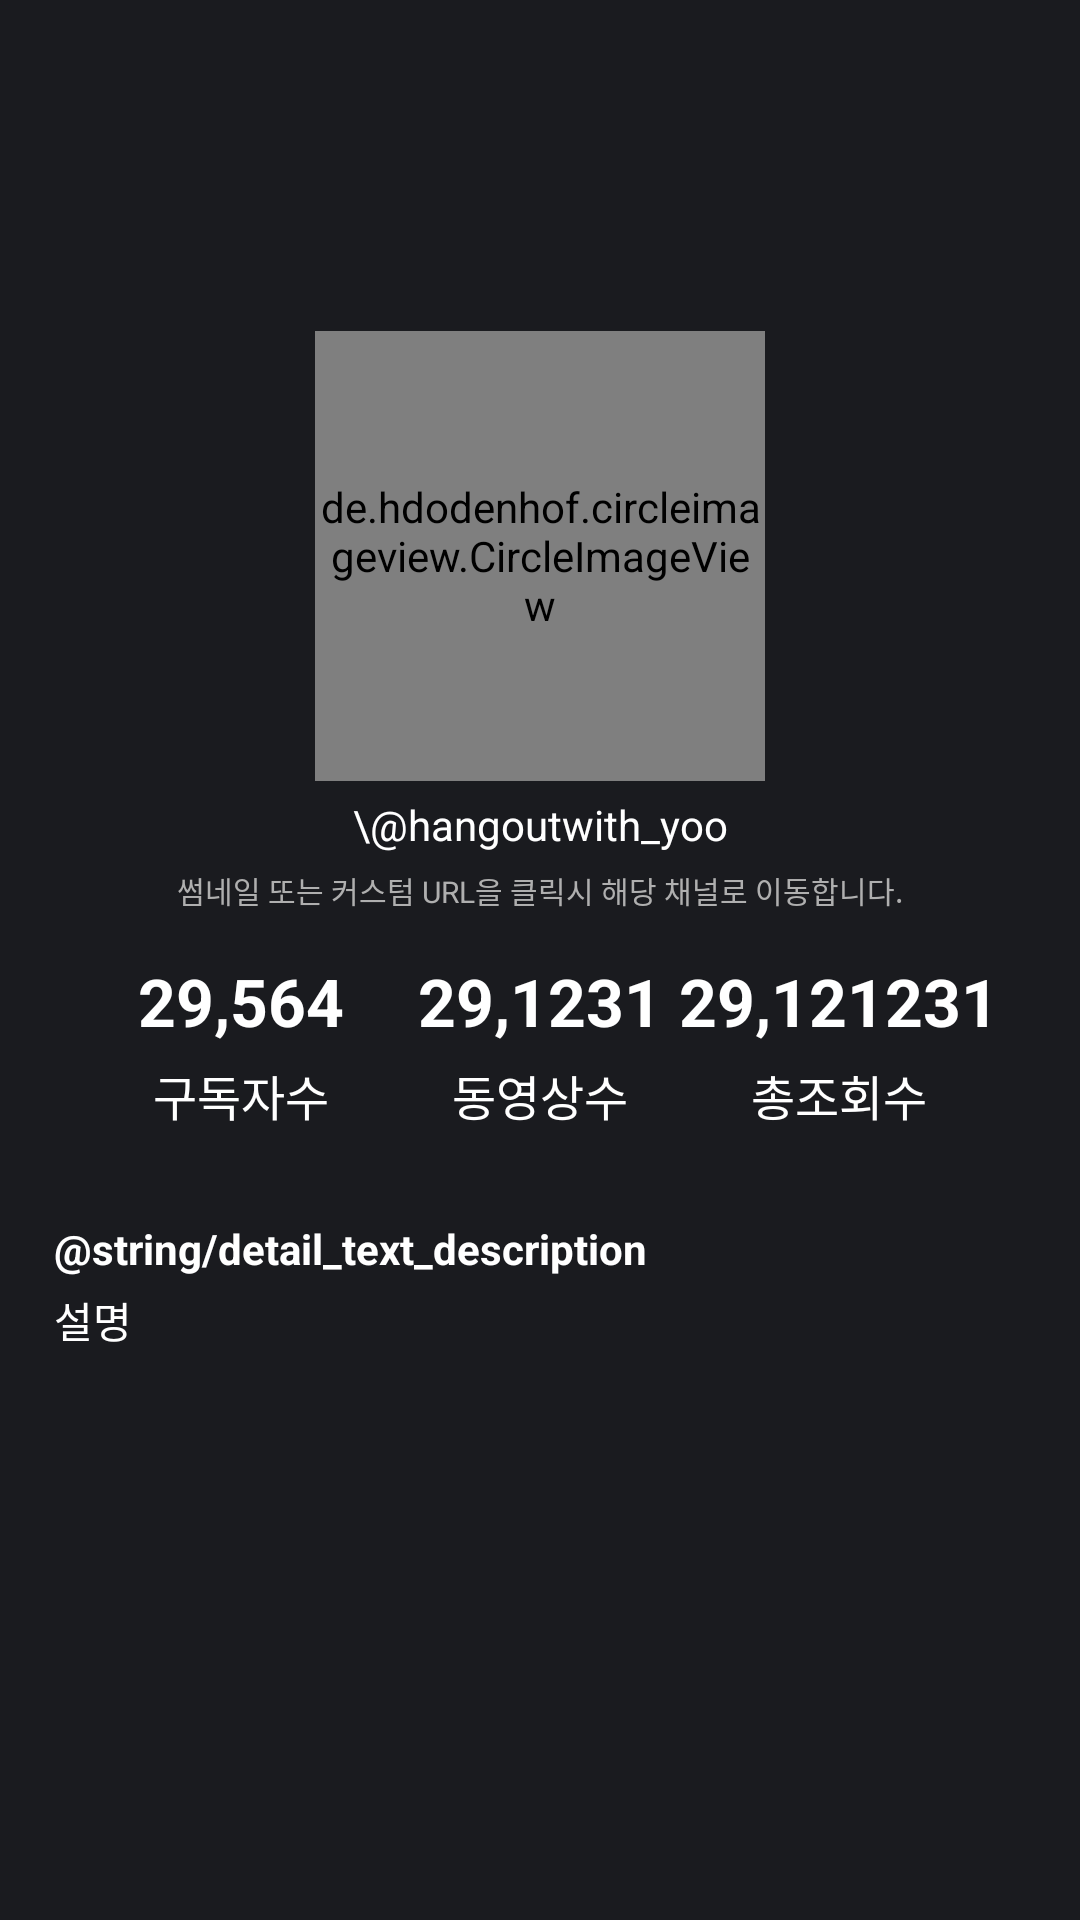

This screen was rendered from an Android layout file. Write that file and the resources it references.
<!-- AndroidManifest.xml: application theme Theme.Meohaji -->
<!-- res/layout/fragment_detail_channel.xml -->
<?xml version="1.0" encoding="utf-8"?>
<androidx.constraintlayout.widget.ConstraintLayout xmlns:android="http://schemas.android.com/apk/res/android"
    xmlns:app="http://schemas.android.com/apk/res-auto"
    xmlns:tools="http://schemas.android.com/tools"
    android:layout_width="match_parent"
    android:layout_height="match_parent"
    tools:context=".detail.DetailFragment">

    <ScrollView
        android:layout_width="match_parent"
        android:layout_height="match_parent"
        android:fillViewport="true"
        app:layout_constraintBottom_toBottomOf="parent"
        app:layout_constraintEnd_toEndOf="parent"
        app:layout_constraintHorizontal_bias="0.0"
        app:layout_constraintStart_toStartOf="parent"
        app:layout_constraintTop_toTopOf="parent"
        app:layout_constraintVertical_bias="0.0">

        <androidx.constraintlayout.widget.ConstraintLayout
            android:layout_width="match_parent"
            android:layout_height="wrap_content"
            android:background="@color/black_background"
            android:padding="10dp">

            <TextView
                android:id="@+id/tv_detail_channel_name"
                android:layout_width="match_parent"
                android:layout_height="wrap_content"
                android:layout_marginTop="40dp"
                android:layout_marginHorizontal="20dp"
                android:fontFamily="@font/moyamoya"
                android:gravity="center"
                android:textSize="30sp"
                app:layout_constraintEnd_toEndOf="parent"
                app:layout_constraintHorizontal_bias="0.496"
                app:layout_constraintStart_toStartOf="parent"
                app:layout_constraintTop_toTopOf="parent"
                tools:text="채널 이름" />

            <ImageView
                android:id="@+id/iv_btn_detail_channel_close"
                android:layout_width="30dp"
                android:layout_height="30dp"
                android:layout_marginStart="3dp"
                android:layout_marginBottom="6dp"
                android:src="@drawable/ic_close"
                app:layout_constraintStart_toStartOf="parent"
                app:layout_constraintTop_toTopOf="parent"
                app:tint="@color/white" />

            <androidx.constraintlayout.widget.ConstraintLayout
                android:id="@+id/constraint_layout_detail_channel_click_area"
                android:layout_width="wrap_content"
                android:layout_height="wrap_content"
                android:layout_marginTop="20dp"
                app:layout_constraintEnd_toEndOf="parent"
                app:layout_constraintStart_toStartOf="parent"
                app:layout_constraintTop_toBottomOf="@+id/tv_detail_channel_name">

                <de.hdodenhof.circleimageview.CircleImageView
                    android:id="@+id/civ_detail_channel_thumbnail"
                    android:layout_width="150dp"
                    android:layout_height="150dp"
                    android:src="@color/black"
                    app:layout_constraintEnd_toEndOf="parent"
                    app:layout_constraintStart_toStartOf="parent"
                    app:layout_constraintTop_toTopOf="parent" />

                <TextView
                    android:id="@+id/tv_detail_channel_custom_url"
                    android:layout_width="wrap_content"
                    android:layout_height="wrap_content"
                    android:layout_marginTop="5dp"
                    android:text="\@hangoutwith_yoo"
                    android:textSize="14sp"
                    app:layout_constraintEnd_toEndOf="parent"
                    app:layout_constraintStart_toStartOf="parent"
                    app:layout_constraintTop_toBottomOf="@+id/civ_detail_channel_thumbnail" />
            </androidx.constraintlayout.widget.ConstraintLayout>

            <TextView
                android:id="@+id/tv_detail_channel_custom_url_description"
                android:layout_width="wrap_content"
                android:layout_height="wrap_content"
                android:layout_marginTop="5dp"
                android:text="썸네일 또는 커스텀 URL을 클릭시 해당 채널로 이동합니다."
                android:textSize="10sp"
                android:textColor="#AFAFAF"
                app:layout_constraintEnd_toEndOf="parent"
                app:layout_constraintStart_toStartOf="parent"
                app:layout_constraintTop_toBottomOf="@+id/constraint_layout_detail_channel_click_area" />

            <TextView
                android:id="@+id/tv_detail_channel_subscriber_count"
                android:layout_width="wrap_content"
                android:layout_height="wrap_content"
                android:gravity="center"
                android:text="29,564"
                android:textSize="22sp"
                android:textStyle="bold"
                app:layout_constraintBottom_toBottomOf="@+id/tv_detail_channel_video_count"
                app:layout_constraintEnd_toEndOf="@+id/tv_detail_channel_subscriber"
                app:layout_constraintStart_toStartOf="@+id/tv_detail_channel_subscriber"
                app:layout_constraintTop_toTopOf="@+id/tv_detail_channel_video_count" />

            <TextView
                android:id="@+id/tv_detail_channel_video_count"
                android:layout_width="wrap_content"
                android:layout_height="wrap_content"
                android:gravity="center"
                android:layout_marginTop="15dp"
                android:text="29,1231"
                android:textSize="22sp"
                android:textStyle="bold"
                app:layout_constraintBottom_toTopOf="@+id/tv_detail_channel_video"
                app:layout_constraintEnd_toEndOf="@+id/tv_detail_channel_video"
                app:layout_constraintStart_toStartOf="@+id/tv_detail_channel_video"
                app:layout_constraintTop_toBottomOf="@+id/tv_detail_channel_custom_url_description" />

            <TextView
                android:id="@+id/tv_detail_channel_total_view_count"
                android:layout_width="wrap_content"
                android:layout_height="wrap_content"
                android:gravity="center"
                android:text="29,121231"
                android:textSize="22sp"
                android:textStyle="bold"
                app:layout_constraintBottom_toBottomOf="@+id/tv_detail_channel_video_count"
                app:layout_constraintEnd_toEndOf="@+id/tv_detail_channel_total_view"
                app:layout_constraintStart_toStartOf="@+id/tv_detail_channel_total_view"
                app:layout_constraintTop_toTopOf="@+id/tv_detail_channel_video_count" />

            <TextView
                android:id="@+id/tv_detail_channel_subscriber"
                android:layout_width="wrap_content"
                android:layout_height="wrap_content"
                android:gravity="center"
                android:text="구독자수"
                android:textSize="16sp"
                app:layout_constraintBottom_toBottomOf="@+id/tv_detail_channel_video"
                app:layout_constraintEnd_toStartOf="@+id/tv_detail_channel_video"
                app:layout_constraintHorizontal_bias="0.5"
                app:layout_constraintStart_toStartOf="parent"
                app:layout_constraintTop_toTopOf="@+id/tv_detail_channel_video" />

            <TextView
                android:id="@+id/tv_detail_channel_video"
                android:layout_width="wrap_content"
                android:layout_height="wrap_content"
                android:layout_marginTop="5dp"
                android:gravity="center"
                android:text="동영상수"
                android:textSize="16sp"
                app:layout_constraintEnd_toStartOf="@+id/tv_detail_channel_total_view"
                app:layout_constraintHorizontal_bias="0.5"
                app:layout_constraintStart_toEndOf="@+id/tv_detail_channel_subscriber"
                app:layout_constraintTop_toBottomOf="@+id/tv_detail_channel_video_count" />

            <TextView
                android:id="@+id/tv_detail_channel_total_view"
                android:layout_width="wrap_content"
                android:layout_height="wrap_content"
                android:gravity="center"
                android:text="총조회수"
                android:textSize="16sp"
                app:layout_constraintBottom_toBottomOf="@+id/tv_detail_channel_video"
                app:layout_constraintEnd_toEndOf="parent"
                app:layout_constraintHorizontal_bias="0.5"
                app:layout_constraintStart_toEndOf="@+id/tv_detail_channel_video"
                app:layout_constraintTop_toTopOf="@+id/tv_detail_channel_video" />

            <TextView
                android:id="@+id/tv_detail_channel_description"
                android:layout_width="wrap_content"
                android:layout_height="wrap_content"
                android:layout_marginTop="30dp"
                android:layout_marginStart="8dp"
                android:text="@string/detail_text_description"
                android:textStyle="bold"
                app:layout_constraintStart_toStartOf="parent"
                app:layout_constraintTop_toBottomOf="@+id/tv_detail_channel_video" />

            <TextView
                android:id="@+id/tv_detail_channel_text_description"
                android:layout_width="match_parent"
                android:layout_height="wrap_content"
                android:layout_marginStart="8dp"
                android:layout_marginBottom="10dp"
                android:layout_marginTop="4dp"
                android:text="설명"
                app:layout_constraintEnd_toEndOf="parent"
                app:layout_constraintStart_toStartOf="parent"
                app:layout_constraintTop_toBottomOf="@id/tv_detail_channel_description" />
        </androidx.constraintlayout.widget.ConstraintLayout>
    </ScrollView>
</androidx.constraintlayout.widget.ConstraintLayout>
<!-- resources referenced by this layout -->
<resources>
  <color name="black">#FF000000</color>
  <color name="black_background">#1A1B1F</color>
  <color name="white">#FFFFFF</color>
  <style name="Theme.Meohaji" parent="Base.Theme.Meohaji" />
  <style name="Base.Theme.Meohaji" parent="Theme.Material3.DayNight.NoActionBar">
          
          <item name="colorPrimary">#1A1B1F</item>
          <item name="android:textColor">@color/white</item>
          <item name="android:windowIsTranslucent">true</item>
      </style>
</resources>
